3-way image classification set "organizado" from GitHub (wscneto/atividades_visao_computacional); label vocabulary: bebida, biscoito, chocolate.

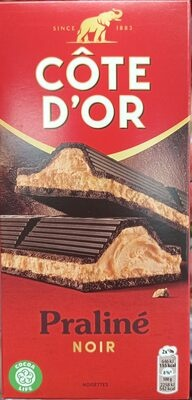
Label: chocolate

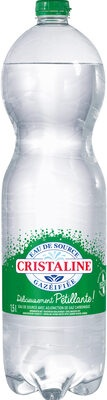
Label: bebida

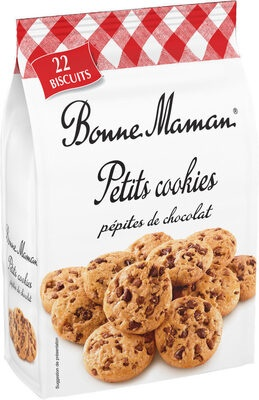
Label: biscoito

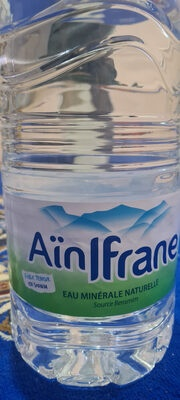
Label: bebida

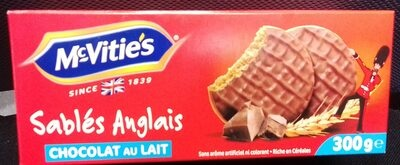
Label: biscoito

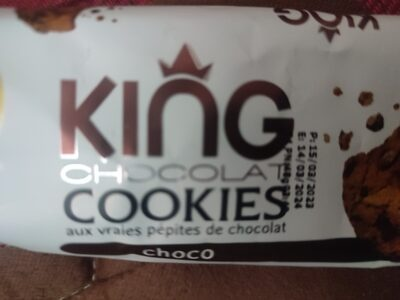
Label: biscoito
